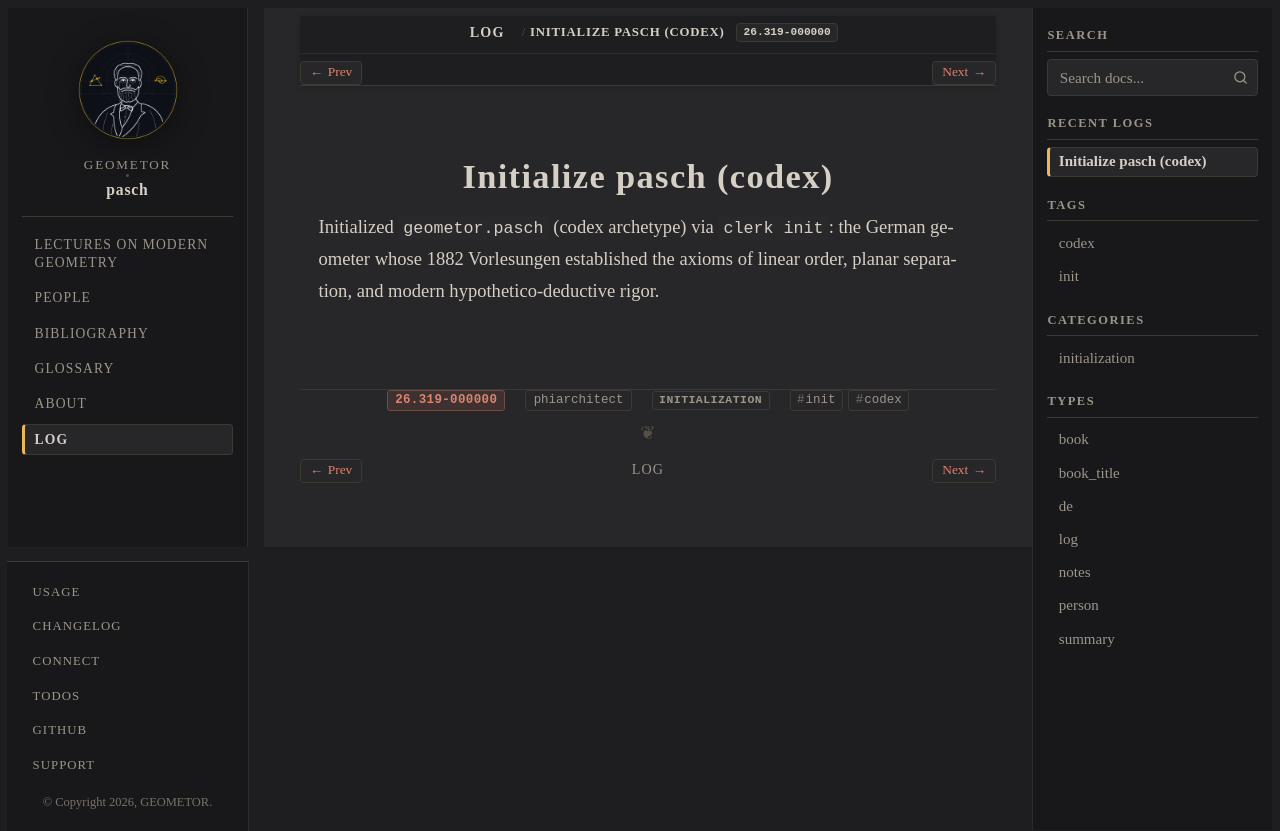

repository: geometor/pasch · page: log/26.319-000000/index.html · generator: sphinx

:date: 26.319-000000
:author: phiarchitect
:type: log
:categories: initialization
:tags: init, codex

========================
Initialize pasch (codex)
========================

Initialized ``geometor.pasch`` (codex archetype) via ``clerk init``: the German geometer whose 1882 Vorlesungen established the axioms of linear order, planar separation, and modern hypothetico-deductive rigor.
